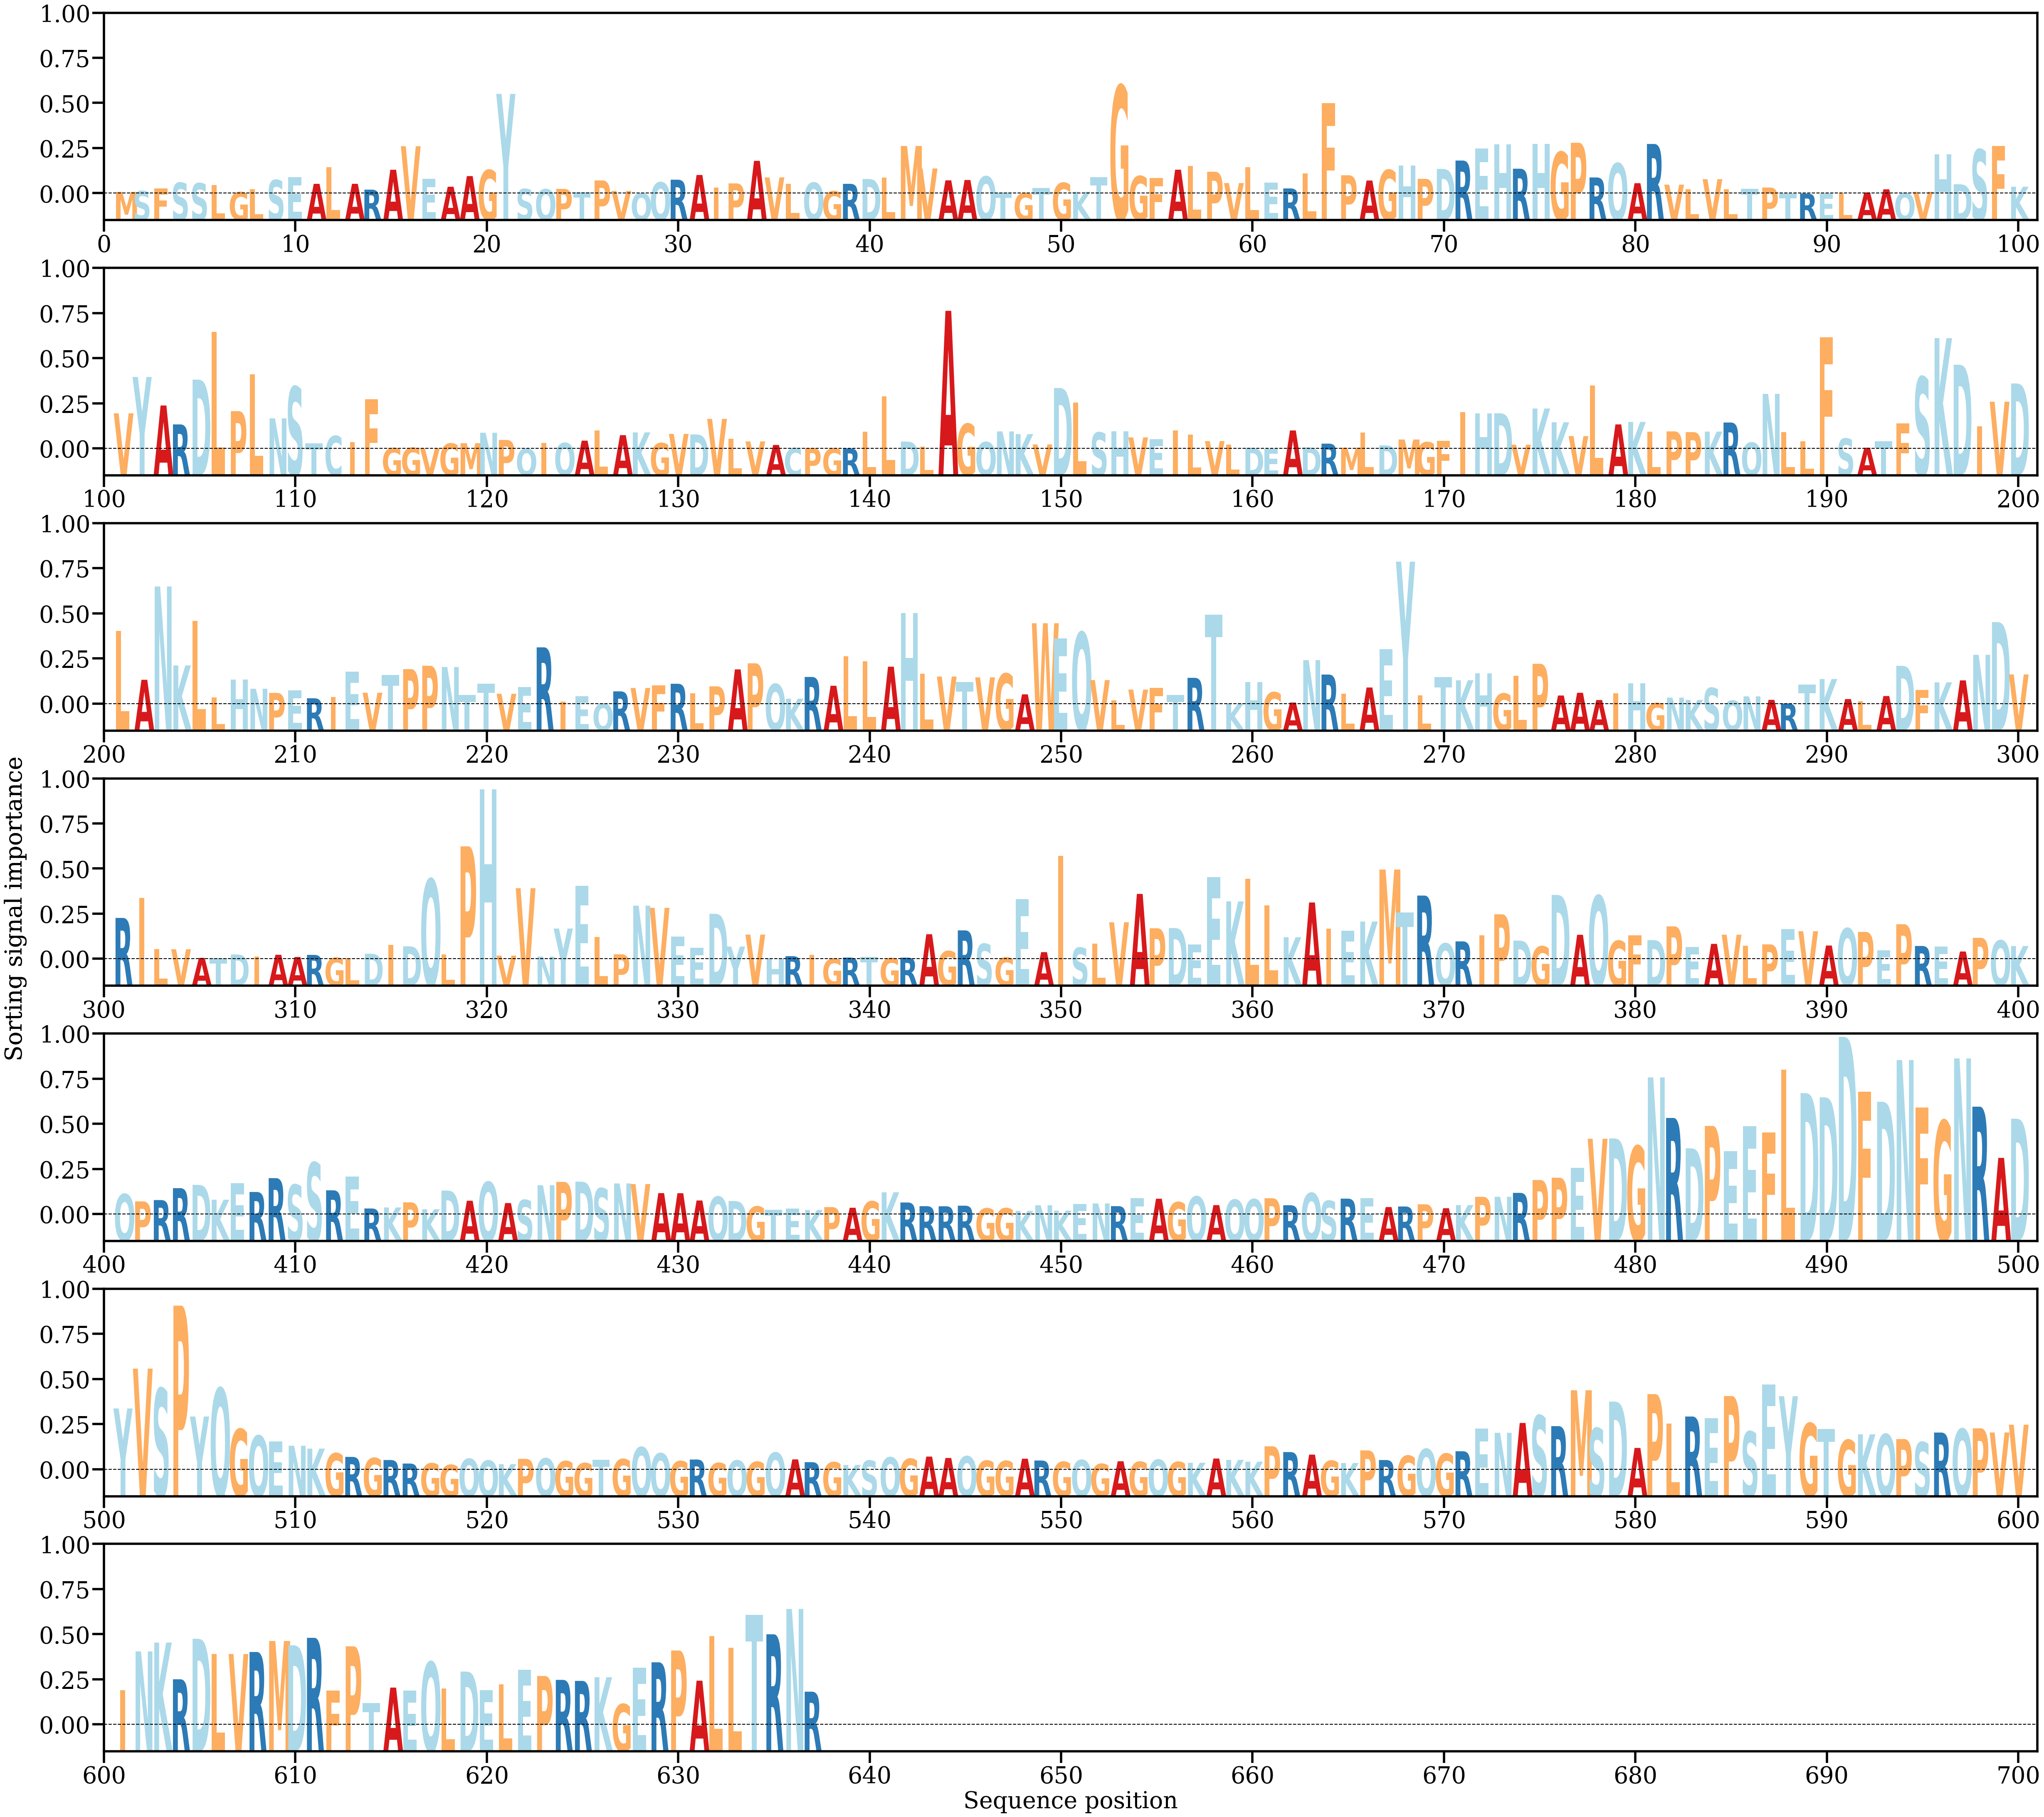

The data file committed next to this chart (first rows):
AA, Alpha
M, [9.363355e-05]
S, [0.00014145]
F, [0.00027357]
S, [0.00059321]
S, [0.00056597]
L, [0.00046404]
G, [8.538423e-05]
L, [0.00024529]
S, [0.00073832]
E, [0.0008873]
A, [0.00053169]
L, [0.00143231]
A, [0.00053249]
R, [0.00021554]
A, [0.00129568]
V, [0.00257353]
E, [0.00079595]
A, [0.00037356]
A, [0.00095162]
G, [0.00127947]
Y, [0.00541282]
S, [0.00025114]
Q, [0.0002368]
P, [0.00025656]
T, [8.511027e-05]
P, [0.00071541]
V, [0.000147]
Q, [2.520534e-05]
Q, [0.00061383]
R, [0.00075459]
A, [0.00101197]
I, [0.00031968]
P, [0.00055575]
A, [0.00177895]
V, [0.00088021]
L, [0.00053387]
Q, [0.00059442]
G, [0.0001278]
R, [0.00053084]
D, [0.00079548]
L, [0.00086924]
M, [0.00258533]
V, [0.0013638]
A, [0.00072132]
A, [0.00073997]
Q, [0.00093241]
T, [5.0882547e-05]
G, [3.248703e-05]
T, [0.0002948]
G, [0.00058529]
K, [0.00010313]
T, [0.00090089]
G, [0.00586658]
G, [0.00095201]
F, [0.00084599]
A, [0.00129883]
L, [0.00150949]
P, [0.00118678]
V, [0.00057241]
L, [0.00142441]
... 577 more rows
